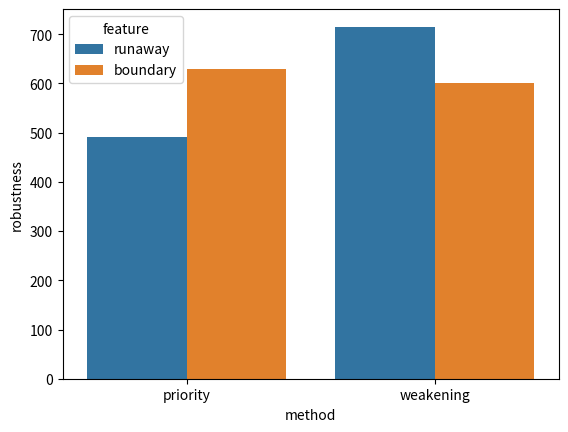

The script that saved this image:
# https://stackoverflow.com/questions/52708019/how-do-i-plot-a-simple-bar-chart-with-python-and-seaborn
import seaborn as sns
import pandas as pd
import matplotlib.pyplot as plt

# valor_ano = pd.DataFrame({'level_1':[1900, 2014, 2015, 2016, 2017, 2018], 
#                          'total':[0.0, 154.4, 490.9, 628.4,715.2,601.5],
# 			'random':[5, 4, 4, 2, 0, 4]})

valor_ano = pd.DataFrame({'level_1':[2015, 2016, 2017, 2018], 
                         'robustness':[490.9, 628.4,715.2,601.5],
			'method':["priority", "priority", "weakening", "weakening"],
'feature':["runaway", "boundary", "runaway", "boundary"]})

# valor_ano.drop(0, axis=0, inplace=True)

valor_plot = sns.barplot(
    data= valor_ano,
    x= 'method',
    y= 'robustness',
hue='feature')
plt.show()
